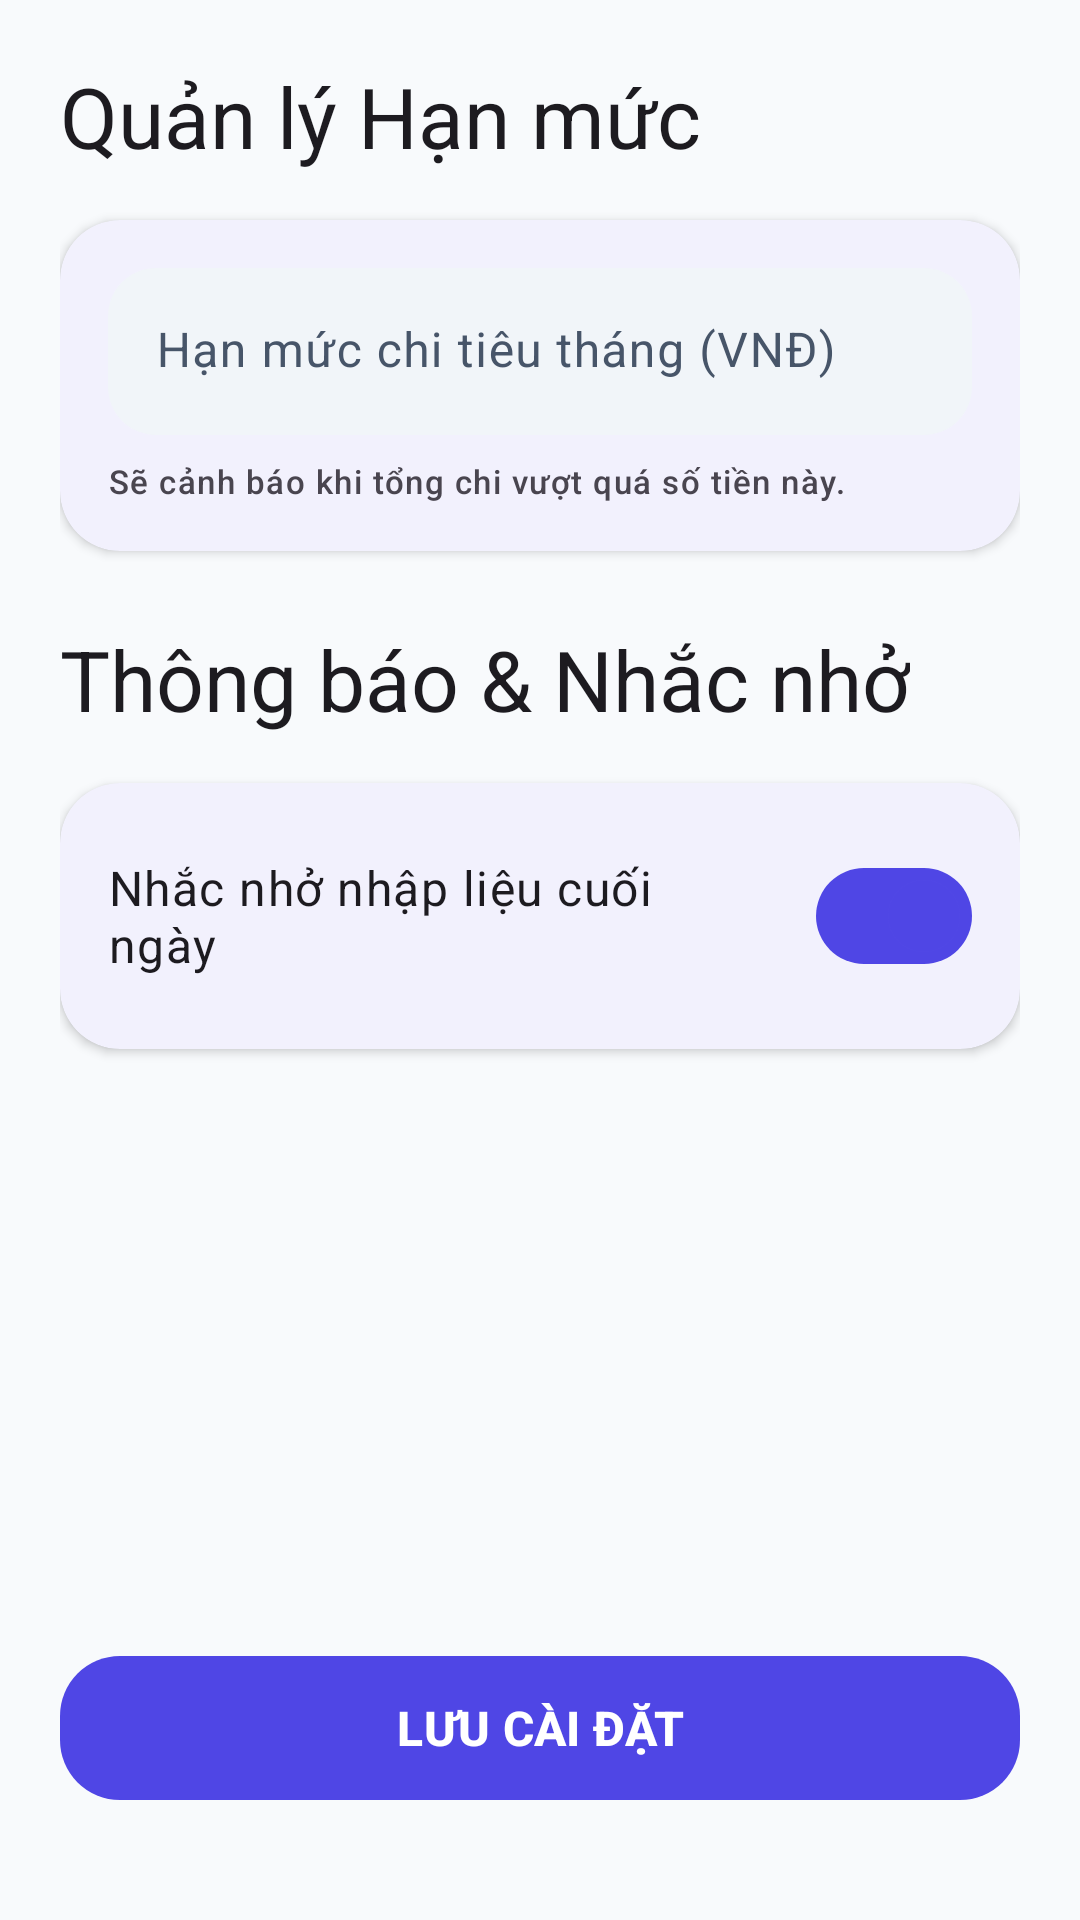

Write the Android layout XML for this screen, with the resource values it uses.
<!-- AndroidManifest.xml: application theme Theme.ExpenseManagerApp -->
<!-- res/layout/fragment_settings.xml -->
<?xml version="1.0" encoding="utf-8"?>
<LinearLayout xmlns:android="http://schemas.android.com/apk/res/android"
    xmlns:app="http://schemas.android.com/apk/res-auto"
    android:layout_width="match_parent"
    android:layout_height="match_parent"
    android:background="?android:attr/colorBackground"
    android:orientation="vertical"
    android:padding="@dimen/spacing_xl">

    <TextView
        style="?attr/textAppearanceHeadlineMedium"
        android:layout_width="wrap_content"
        android:layout_height="wrap_content"
        android:layout_marginBottom="@dimen/spacing_lg"
        android:text="Quản lý Hạn mức" />

    <com.google.android.material.card.MaterialCardView
        style="?attr/materialCardViewStyle"
        android:layout_width="match_parent"
        android:layout_height="wrap_content"
        android:layout_marginBottom="@dimen/spacing_xxl">

        <LinearLayout
            android:layout_width="match_parent"
            android:layout_height="wrap_content"
            android:orientation="vertical"
            android:padding="@dimen/spacing_lg">

            <com.google.android.material.textfield.TextInputLayout
                style="?attr/textInputStyle"
                android:layout_width="match_parent"
                android:layout_height="wrap_content"
                android:hint="Hạn mức chi tiêu tháng (VNĐ)">

                <com.google.android.material.textfield.TextInputEditText
                    android:id="@+id/etMonthlyLimit"
                    android:layout_width="match_parent"
                    android:layout_height="wrap_content"
                    android:inputType="numberDecimal" />
            </com.google.android.material.textfield.TextInputLayout>

            <TextView
                style="?attr/textAppearanceLabelSmall"
                android:layout_width="wrap_content"
                android:layout_height="wrap_content"
                android:layout_marginTop="@dimen/spacing_sm"
                android:text="Sẽ cảnh báo khi tổng chi vượt quá số tiền này." />
        </LinearLayout>
    </com.google.android.material.card.MaterialCardView>

    <TextView
        style="?attr/textAppearanceHeadlineMedium"
        android:layout_width="wrap_content"
        android:layout_height="wrap_content"
        android:layout_marginBottom="@dimen/spacing_lg"
        android:text="Thông báo &amp; Nhắc nhở" />

    <com.google.android.material.card.MaterialCardView
        style="?attr/materialCardViewStyle"
        android:layout_width="match_parent"
        android:layout_height="wrap_content">

        <LinearLayout
            android:layout_width="match_parent"
            android:layout_height="wrap_content"
            android:orientation="vertical"
            android:paddingHorizontal="@dimen/spacing_lg"
            android:paddingVertical="@dimen/spacing_md">

            <com.google.android.material.materialswitch.MaterialSwitch
                android:id="@+id/switchReminder"
                style="?attr/materialSwitchStyle"
                android:layout_width="match_parent"
                android:layout_height="wrap_content"
                android:checked="true"
                android:paddingVertical="@dimen/spacing_md"
                android:text="Nhắc nhở nhập liệu cuối ngày"
                android:textAppearance="?attr/textAppearanceBodyLarge" />
        </LinearLayout>
    </com.google.android.material.card.MaterialCardView>

    <Space
        android:layout_width="match_parent"
        android:layout_height="0dp"
        android:layout_weight="1" />

    <com.google.android.material.button.MaterialButton
        android:id="@+id/btnSaveSettings"
        style="@style/Widget.App.Button.Gradient"
        android:layout_width="match_parent"
        android:layout_height="@dimen/button_height_lg"
        android:layout_marginBottom="@dimen/spacing_lg"
        android:text="LƯU CÀI ĐẶT" />
</LinearLayout>
<!-- resources referenced by this layout -->
<resources>
  <dimen name="button_height_lg">56dp</dimen>
  <dimen name="spacing_lg">16dp</dimen>
  <dimen name="spacing_md">12dp</dimen>
  <dimen name="spacing_sm">8dp</dimen>
  <dimen name="spacing_xl">20dp</dimen>
  <dimen name="spacing_xxl">24dp</dimen>
  <style name="Theme.ExpenseManagerApp" parent="Base.Theme.ExpenseManagerApp" />
  <dimen name="radius_lg">20dp</dimen>
  <color name="md_theme_primary">#4F46E5</color>
  <color name="md_theme_onPrimary">#FFFFFF</color>
  <color name="md_theme_primaryContainer">#E0E7FF</color>
  <color name="md_theme_onPrimaryContainer">#312E81</color>
  <color name="md_theme_secondary">#7C3AED</color>
  <color name="md_theme_onSecondary">#FFFFFF</color>
  <color name="md_theme_secondaryContainer">#EDE9FE</color>
  <color name="md_theme_onSecondaryContainer">#4C1D95</color>
  <color name="md_theme_tertiary">#0D9488</color>
  <color name="md_theme_onTertiary">#FFFFFF</color>
  <color name="md_theme_tertiaryContainer">#CCFBF1</color>
  <color name="md_theme_onTertiaryContainer">#134E4A</color>
  <color name="md_theme_background">#F8FAFC</color>
  <color name="md_theme_surface">#FFFFFF</color>
  <color name="md_theme_surfaceVariant">#F1F5F9</color>
  <color name="md_theme_onSurface">#0F172A</color>
  <color name="md_theme_onSurfaceVariant">#475569</color>
  <color name="md_theme_surfaceContainer">#F1F5F9</color>
  <color name="md_theme_surfaceContainerHigh">#E2E8F0</color>
  <color name="md_theme_outline">#CBD5E1</color>
  <color name="md_theme_outlineVariant">#E2E8F0</color>
  <color name="md_theme_error">#DC2626</color>
  <color name="md_theme_onError">#FFFFFF</color>
  <color name="md_theme_errorContainer">#FEE2E2</color>
  <color name="md_theme_onErrorContainer">#991B1B</color>
  <style name="Widget.App.CardView" parent="Widget.Material3.CardView.Elevated">
          <item name="cardCornerRadius">@dimen/radius_lg</item>
          <item name="cardElevation">@dimen/elevation_sm</item>
          <item name="strokeWidth">0dp</item>
          <item name="cardBackgroundColor">?attr/colorSurface</item>
      </style>
  <style name="Widget.App.Button" parent="Widget.Material3.Button">
          <item name="cornerRadius">@dimen/radius_md</item>
          <item name="android:textStyle">bold</item>
          <item name="android:textSize">16sp</item>
      </style>
  <style name="Widget.App.Switch" parent="Widget.Material3.CompoundButton.MaterialSwitch">
          <item name="thumbTint">?attr/colorPrimary</item>
      </style>
  <style name="Widget.App.Chip" parent="Widget.Material3.Chip.Assist">
          <item name="chipCornerRadius">@dimen/radius_lg</item>
          <item name="chipBackgroundColor">@color/chip_bg</item>
          <item name="android:textColor">@color/chip_text</item>
      </style>
  <style name="Widget.App.BottomNav" parent="Widget.Material3.BottomNavigationView">
          <item name="itemIconTint">@color/bottom_nav_color</item>
          <item name="itemTextColor">@color/bottom_nav_color</item>
          <item name="itemRippleColor">@color/ripple_primary</item>
          <item name="labelVisibilityMode">labeled</item>
      </style>
  <style name="Widget.App.FAB" parent="Widget.Material3.FloatingActionButton.Primary">
          <item name="shapeAppearance">@style/ShapeAppearance.App.FAB</item>
          <item name="backgroundTint">?attr/colorPrimary</item>
      </style>
  <dimen name="elevation_sm">2dp</dimen>
  <dimen name="radius_md">16dp</dimen>
  <color name="input_bg">#F1F5F9</color>
  <color name="chip_bg">#E0E7FF</color>
  <color name="chip_text">#4F46E5</color>
  <color name="text_secondary">#64748B</color>
  <color name="ripple_primary">#1A4F46E5</color>
  <style name="ShapeAppearance.App.FAB" parent="ShapeAppearance.Material3.Corner.Full">
          <item name="cornerFamily">rounded</item>
          <item name="cornerSize">@dimen/radius_lg</item>
      </style>
</resources>
